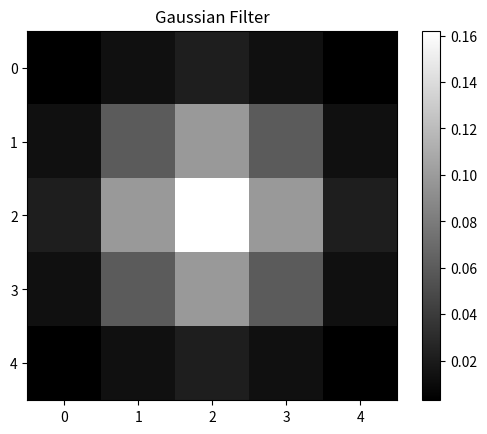

Generate this figure with matplotlib:

import numpy as np
import matplotlib.pyplot as plt

def gaussian_filter(size, sigma):
    """Creates a Gaussian filter."""
    # Create a grid of (x,y) coordinates
    x, y = np.mgrid[-size:size+1, -size:size+1]

    # Calculate the Gaussian function
    g = np.exp(-(x**2 + y**2) / (2 * sigma**2))

    # Normalize the Gaussian filter
    g /= g.sum()

    return g

# Example parameters
size = 2  # filter size will be 5x5
sigma = 1.0  # standard deviation

# Create the filter
gaussian_kernel = gaussian_filter(size, sigma)

# Print the output
print(gaussian_kernel)

# Optional: Visualize the kernel
plt.imshow(gaussian_kernel, cmap='gray')
plt.colorbar()
plt.title('Gaussian Filter')
plt.show()
